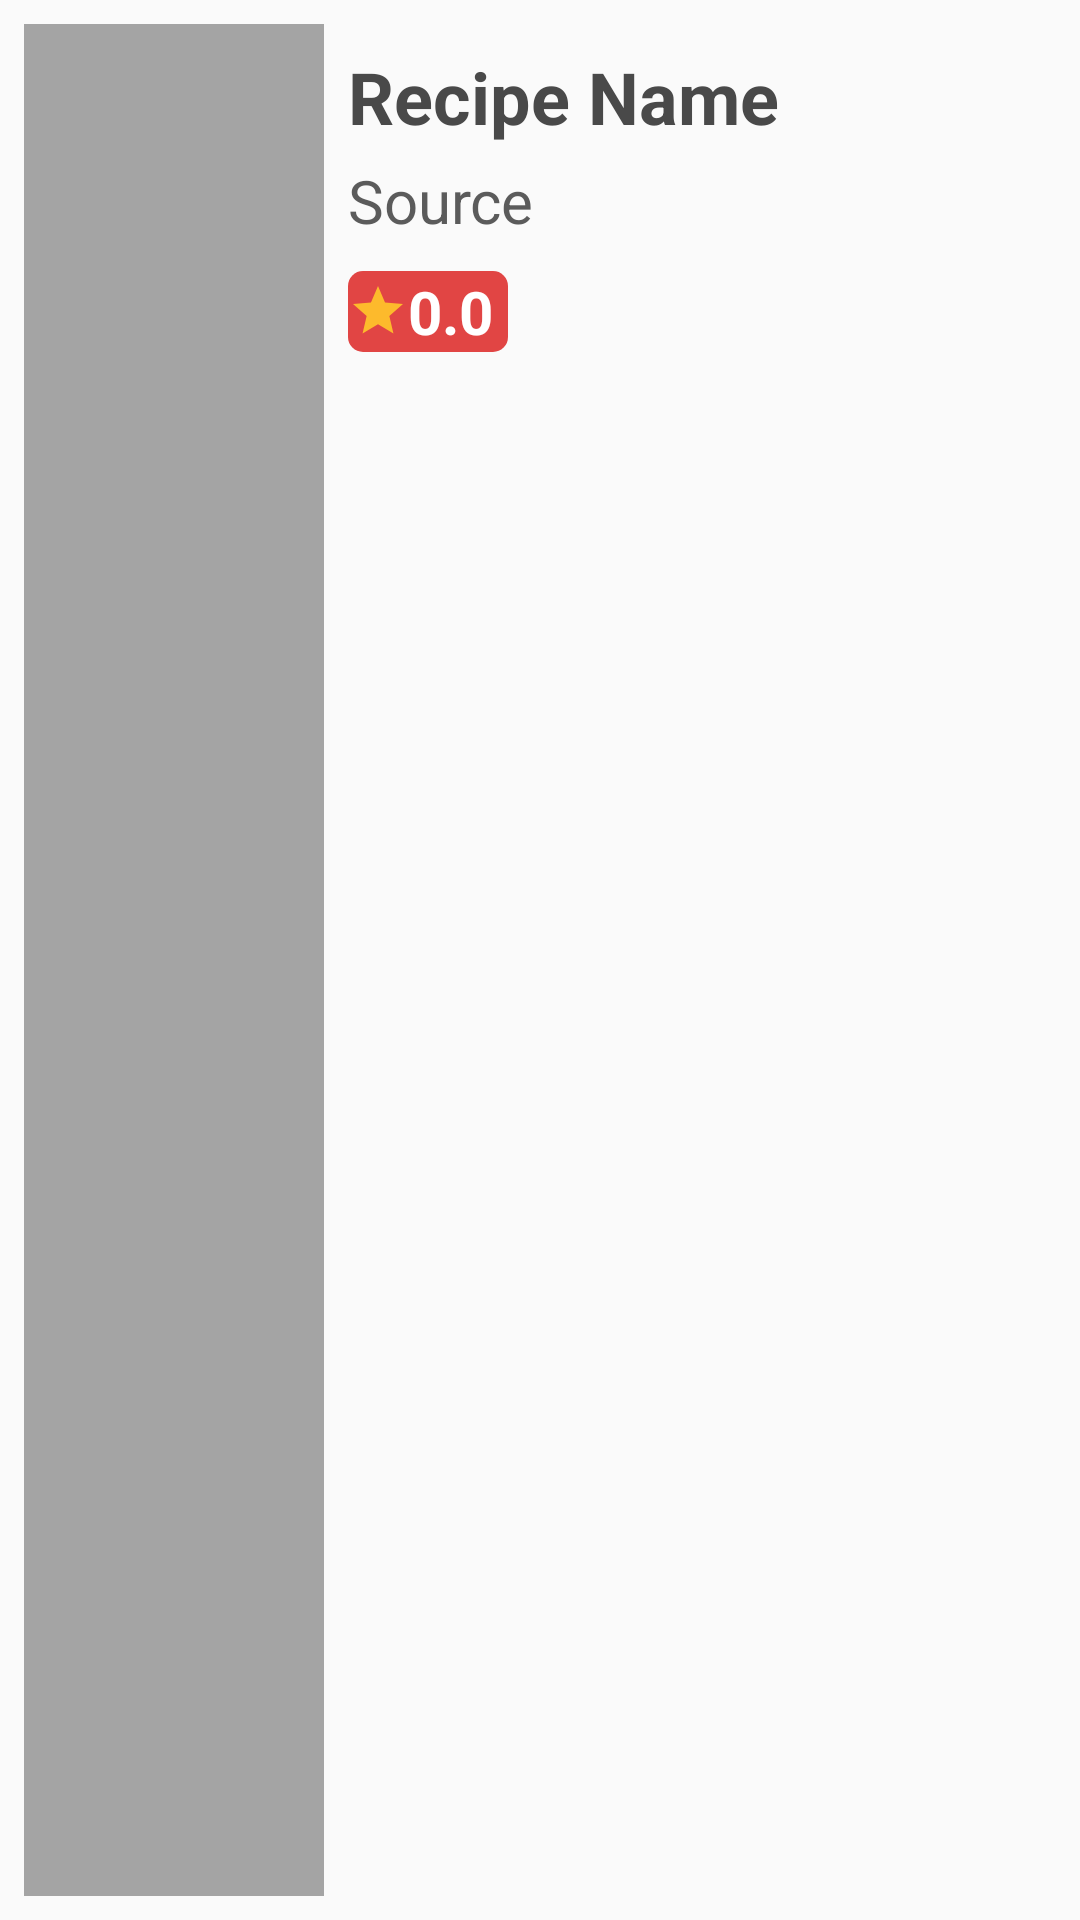

Produce the Android XML layout that renders to this screen, including the resource entries it uses.
<!-- AndroidManifest.xml: application theme AppTheme -->
<!-- res/layout/recipe_item.xml -->
<?xml version="1.0" encoding="utf-8"?>
<LinearLayout
    xmlns:android="http://schemas.android.com/apk/res/android"
    android:orientation="horizontal"
    android:layout_width="match_parent"
    android:layout_height="150dp"
    android:layout_marginTop="5dp"
    android:padding="8dp"
    android:id="@+id/container">

    <ImageView
        android:layout_width="100dp"
        android:layout_height="match_parent"
        android:background="@drawable/loading_rect"
        android:id="@+id/thumbnail"/>

    <LinearLayout
        android:layout_width="match_parent"
        android:layout_height="130dp"
        android:layout_margin="8dp"
        android:orientation="vertical">


        <TextView
            android:id="@+id/recipe_name"
            android:layout_width="wrap_content"
            android:layout_height="wrap_content"
            android:text="Recipe Name"
            android:textColor="#494949"
            android:textSize="24dp"
            android:textStyle="bold" />


        <TextView
            android:id="@+id/source"
            android:layout_width="wrap_content"
            android:layout_height="wrap_content"
            android:layout_marginTop="5dp"
            android:textSize="20sp"
            android:text="Source"
            android:textColor="#5b5b5b" />

        <TextView
            android:id="@+id/rating"
            android:layout_width="wrap_content"
            android:layout_height="wrap_content"
            android:layout_marginTop="10dp"
            android:background="@drawable/rating_bg"
            android:drawableLeft="@drawable/ic_star_black_24dp"
            android:paddingRight="5dp"
            android:text="0.0"
            android:textColor="#ffffff"
            android:textSize="20dp"
            android:textStyle="bold" />



    </LinearLayout>


</LinearLayout>
<!-- resources referenced by this layout -->
<resources>
  <!-- drawable ic_star_black_24dp (drawable) -->
  <vector xmlns:android="http://schemas.android.com/apk/res/android"
          android:width="20dp"
          android:height="20dp"
          android:viewportWidth="24.0"
          android:viewportHeight="24.0">
      <path
          android:fillColor="#FDBA2C"
          android:pathData="M12,17.27L18.18,21l-1.64,-7.03L22,9.24l-7.19,-0.61L12,2 9.19,8.63 2,9.24l5.46,4.73L5.82,21z"/>
  </vector>
  <!-- drawable loading_rect (drawable) -->
  <?xml version="1.0" encoding="utf-8"?>
  <shape android:shape="rectangle" xmlns:android="http://schemas.android.com/apk/res/android">
      <solid android:color="#a4a4a4" />
  </shape>
  <!-- drawable rating_bg (drawable) -->
  <?xml version="1.0" encoding="utf-8"?>
  <shape android:shape="rectangle" xmlns:android="http://schemas.android.com/apk/res/android">
      <solid android:color="#E14544" />
      <corners android:radius="5dp" />
  </shape>
  <style name="AppTheme" parent="Theme.AppCompat.Light.NoActionBar">
          
          <item name="colorPrimary">#FDBA2C</item>
          <item name="colorPrimaryDark">#FDBA2C</item>
          <item name="colorAccent">@color/colorAccent</item>
          <item name="android:textColor">@color/colorAccent</item>
      </style>
  <color name="colorAccent">@color/design_default_color_primary_dark</color>
</resources>
